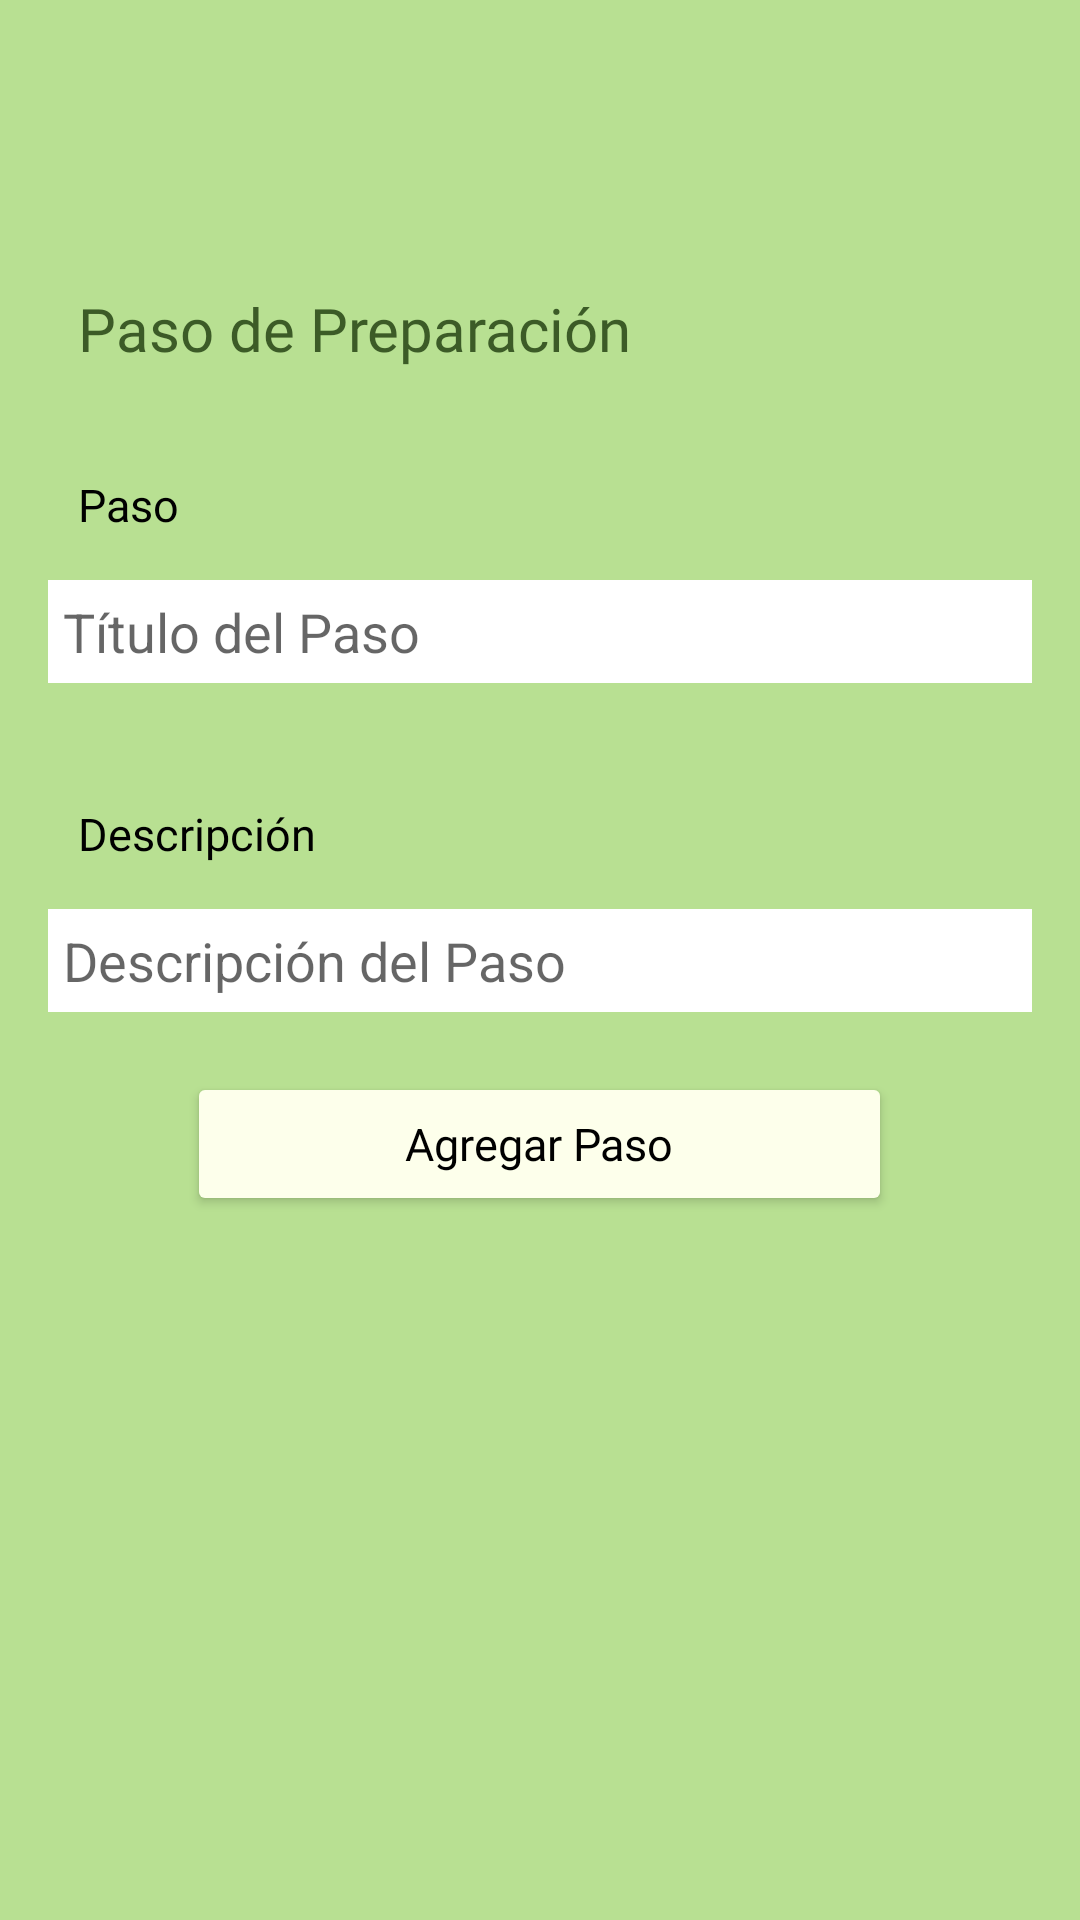

Write the Android layout XML for this screen, with the resource values it uses.
<!-- AndroidManifest.xml: application theme Theme.ProyectoAvocado -->
<!-- res/layout/dialog_agregar_paso.xml -->
<?xml version="1.0" encoding="utf-8"?>
<androidx.constraintlayout.widget.ConstraintLayout xmlns:android="http://schemas.android.com/apk/res/android"
    xmlns:app="http://schemas.android.com/apk/res-auto"
    android:layout_width="wrap_content"
    android:layout_height="wrap_content"
    android:background="#B8E092">

    <LinearLayout
        android:layout_width="360dp"
        android:layout_height="441dp"
        android:orientation="vertical"
        android:padding="16dp"
        app:layout_constraintEnd_toEndOf="parent"
        app:layout_constraintStart_toStartOf="parent"
        app:layout_constraintTop_toTopOf="parent">

        <ImageButton
            android:id="@+id/btn_close_dialogPaso"
            android:layout_width="50dp"
            android:layout_height="50dp"
            android:layout_gravity="end"
            android:layout_margin="10dp"
            android:backgroundTint="#00FFFFFF"
            app:srcCompat="@drawable/x_icon" />

        <TextView
            android:id="@+id/textView7"
            android:layout_width="match_parent"
            android:layout_height="wrap_content"
            android:layout_marginBottom="15dp"
            android:fontFamily="@font/roboto_bold"
            android:padding="10dp"
            android:text="Paso de Preparación"
            android:textColor="#3C5B27"
            android:textSize="20sp" />

        <TextView
            android:id="@+id/subtitulo_paso"
            android:layout_width="match_parent"
            android:layout_height="wrap_content"
            android:fontFamily="@font/roboto_bold"
            android:padding="10dp"
            android:text="Paso"
            android:textColor="#000"
            android:textSize="15sp" />

        <EditText
            android:id="@+id/text_tituloPaso"
            android:layout_width="match_parent"
            android:layout_height="wrap_content"
            android:layout_marginTop="5dp"
            android:layout_marginBottom="10dp"
            android:background="#fff"
            android:hint="Título del Paso"
            android:padding="5dp" />

        <TextView
            android:id="@+id/subtitulo_pasoDescripcion"
            android:layout_width="match_parent"
            android:layout_height="wrap_content"
            android:layout_marginTop="20dp"
            android:fontFamily="@font/roboto_bold"
            android:padding="10dp"
            android:text="Descripción"
            android:textColor="#000"
            android:textSize="15sp" />

        <EditText
            android:id="@+id/text_descripcionPaso"
            android:layout_width="match_parent"
            android:layout_height="wrap_content"
            android:layout_marginTop="5dp"
            android:layout_marginBottom="10dp"
            android:background="#fff"
            android:hint="Descripción del Paso"
            android:padding="5dp" />

        <Button
            android:id="@+id/btn_agregarPasoDialog"
            android:layout_width="235dp"
            android:layout_height="wrap_content"
            android:layout_gravity="center"
            android:layout_marginTop="10dp"
            android:backgroundTint="#FDFFEB"
            android:fontFamily="@font/roboto"
            android:text="Agregar Paso"
            android:textAlignment="center"
            android:textAllCaps="false"
            android:textColor="#000"
            android:textSize="15sp"
            app:cornerRadius="100dp"
            app:icon="@drawable/mas_icono"
            app:iconTint="#000000" />

    </LinearLayout>

</androidx.constraintlayout.widget.ConstraintLayout>
<!-- resources referenced by this layout -->
<resources>
  <style name="Theme.ProyectoAvocado" parent="Theme.MaterialComponents.DayNight.DarkActionBar">
          
          <item name="colorPrimary">@color/purple_500</item>
          <item name="colorPrimaryVariant">@color/purple_700</item>
          <item name="colorOnPrimary">@color/white</item>
          
          <item name="colorSecondary">@color/teal_200</item>
          <item name="colorSecondaryVariant">@color/teal_700</item>
          <item name="colorOnSecondary">@color/black</item>
          
          <item name="android:statusBarColor">?attr/colorPrimaryVariant</item>
          
      </style>
  <!-- not gathered from this repository: default colours our renderer supplied (Android Studio template values) -->
  <color name="purple_500">#FF6200EE</color>
  <color name="purple_700">#FF3700B3</color>
  <color name="teal_200">#FF03DAC5</color>
  <color name="teal_700">#FF018786</color>
  <color name="black">#FF000000</color>
  <color name="white">#FFFFFFFF</color>
</resources>
